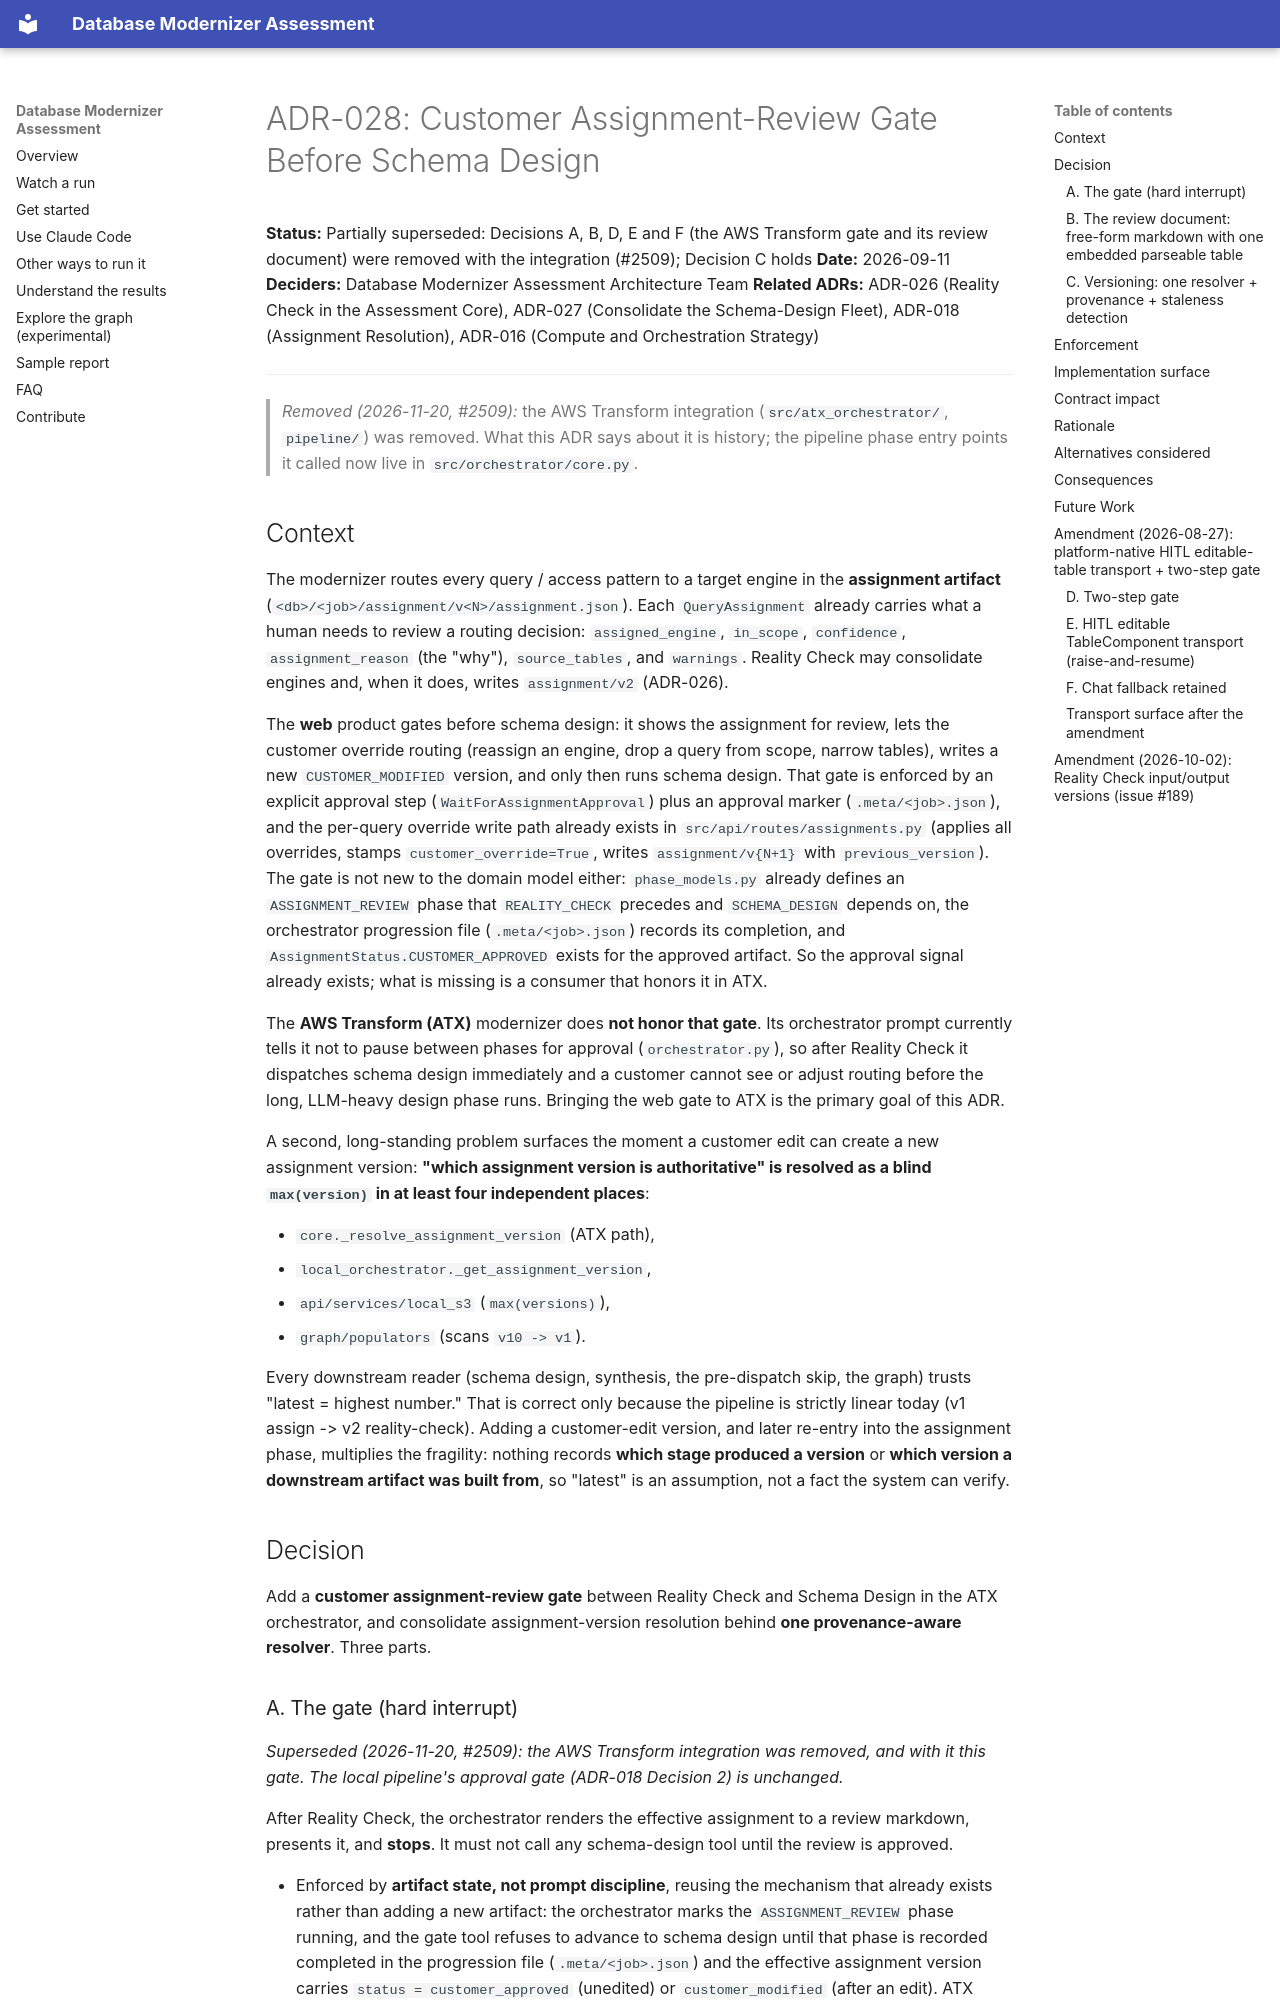

repository: aws-samples/sample-aws-genai-db-modernizer · page: architecture/decisions/ADR-028-customer-assignment-review-gate/index.html · generator: mkdocs

# ADR-028: Customer Assignment-Review Gate Before Schema Design

**Status:** Partially superseded: Decisions A, B, D, E and F (the AWS Transform gate and its review document) were removed with the integration (#2509); Decision C holds
**Date:** 2026-09-11
**Deciders:** Database Modernizer Assessment Architecture Team
**Related ADRs:** ADR-026 (Reality Check in the Assessment Core), ADR-027 (Consolidate the Schema-Design Fleet), ADR-018 (Assignment Resolution), ADR-016 (Compute and Orchestration Strategy)

---

> *Removed (2026-11-20, #2509):* the AWS Transform integration (`src/atx_orchestrator/`, `pipeline/`) was removed. What this ADR says about it is history; the pipeline phase entry points it called now live in `src/orchestrator/core.py`.

## Context

The modernizer routes every query / access pattern to a target engine in the
**assignment artifact** (`<db>/<job>/assignment/v<N>/assignment.json`). Each
`QueryAssignment` already carries what a human needs to review a routing
decision: `assigned_engine`, `in_scope`, `confidence`, `assignment_reason` (the
"why"), `source_tables`, and `warnings`. Reality Check may consolidate engines
and, when it does, writes `assignment/v2` (ADR-026).

The **web** product gates before schema design: it shows the assignment for
review, lets the customer override routing (reassign an engine, drop a query
from scope, narrow tables), writes a new `CUSTOMER_MODIFIED` version, and only
then runs schema design. That gate is enforced by an explicit approval step
(`WaitForAssignmentApproval`) plus an approval marker (`.meta/<job>.json`), and
the per-query override write path already exists in
`src/api/routes/assignments.py` (applies all overrides, stamps
`customer_override=True`, writes `assignment/v{N+1}` with `previous_version`).
The gate is not new to the domain model either: `phase_models.py` already
defines an `ASSIGNMENT_REVIEW` phase that `REALITY_CHECK` precedes and
`SCHEMA_DESIGN` depends on, the orchestrator progression file
(`.meta/<job>.json`) records its completion, and
`AssignmentStatus.CUSTOMER_APPROVED` exists for the approved artifact. So the
approval signal already exists; what is missing is a consumer that honors it in
ATX.

The **AWS Transform (ATX)** modernizer does **not honor that gate**. Its
orchestrator prompt currently tells it not to pause between phases for approval
(`orchestrator.py`), so after Reality Check it dispatches schema design
immediately and a customer cannot see or adjust routing before the long,
LLM-heavy design phase runs. Bringing the web gate to ATX is the primary goal of
this ADR.

A second, long-standing problem surfaces the moment a customer edit can create a
new assignment version: **"which assignment version is authoritative" is
resolved as a blind `max(version)` in at least four independent places**:

- `core._resolve_assignment_version` (ATX path),
- `local_orchestrator._get_assignment_version`,
- `api/services/local_s3` (`max(versions)`),
- `graph/populators` (scans `v10 -> v1`).

Every downstream reader (schema design, synthesis, the pre-dispatch skip, the
graph) trusts "latest = highest number." That is correct only because the
pipeline is strictly linear today (v1 assign -> v2 reality-check). Adding a
customer-edit version, and later re-entry into the assignment phase, multiplies
the fragility: nothing records **which stage produced a version** or **which
version a downstream artifact was built from**, so "latest" is an assumption,
not a fact the system can verify.

## Decision

Add a **customer assignment-review gate** between Reality Check and Schema
Design in the ATX orchestrator, and consolidate assignment-version resolution
behind **one provenance-aware resolver**. Three parts.
